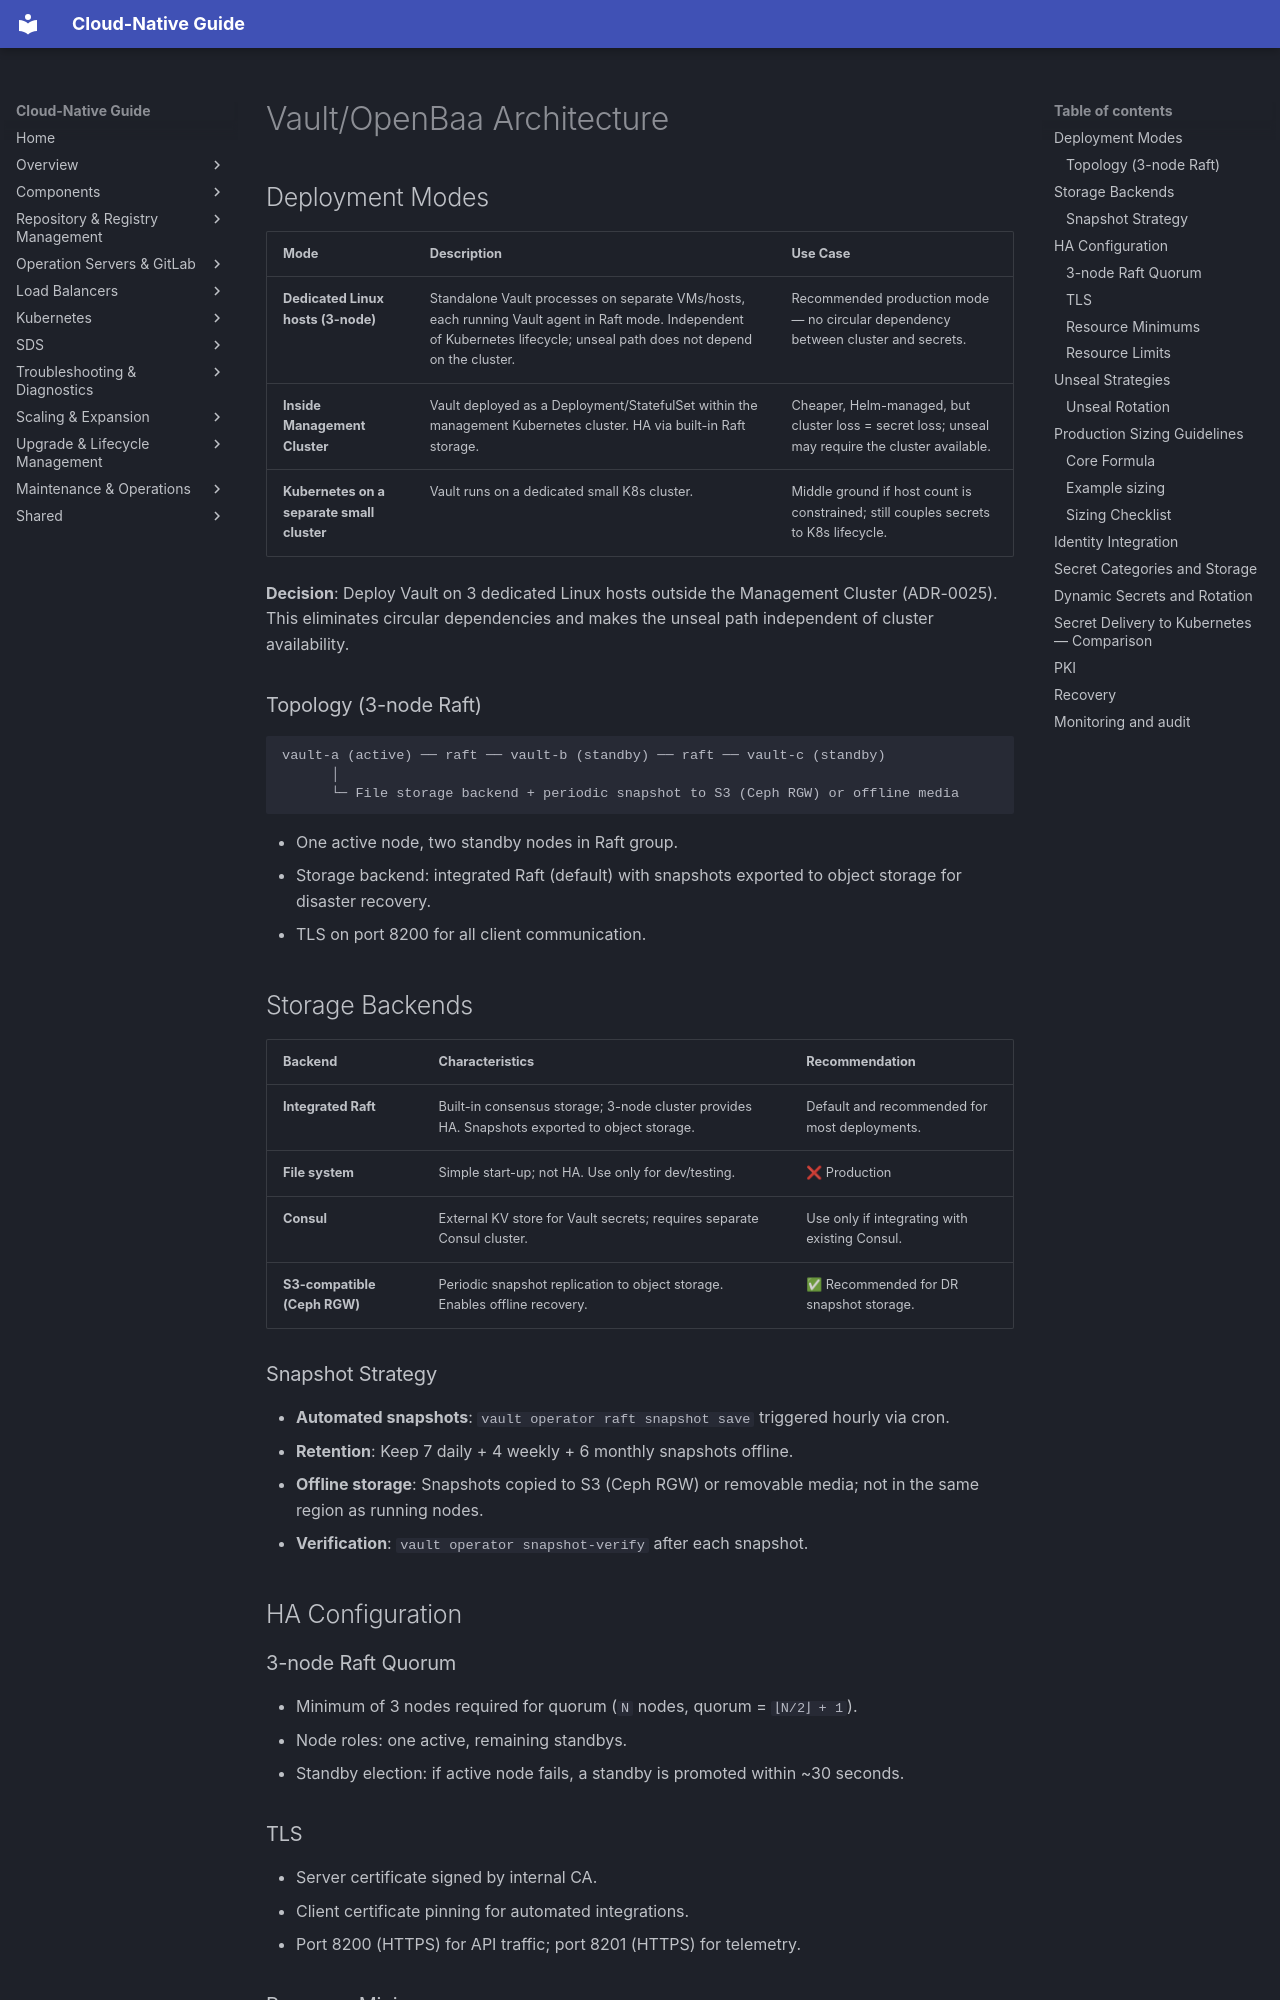

repository: DavoudTeimouri/cloud-native-guide · page: secrets-management/vault/architecture/index.html · generator: mkdocs

# Vault/OpenBaa Architecture

## Deployment Modes

| Mode | Description | Use Case |
|---|---|---|
| **Dedicated Linux hosts (3-node)** | Standalone Vault processes on separate VMs/hosts, each running Vault agent in Raft mode. Independent of Kubernetes lifecycle; unseal path does not depend on the cluster. | Recommended production mode — no circular dependency between cluster and secrets. |
| **Inside Management Cluster** | Vault deployed as a Deployment/StatefulSet within the management Kubernetes cluster. HA via built-in Raft storage. | Cheaper, Helm-managed, but cluster loss = secret loss; unseal may require the cluster available. |
| **Kubernetes on a separate small cluster** | Vault runs on a dedicated small K8s cluster. | Middle ground if host count is constrained; still couples secrets to K8s lifecycle. |

**Decision**: Deploy Vault on 3 dedicated Linux hosts outside the Management Cluster (ADR-0025). This eliminates circular dependencies and makes the unseal path independent of cluster availability.

### Topology (3-node Raft)

```
vault-a (active) ── raft ── vault-b (standby) ── raft ── vault-c (standby)
      │
      └─ File storage backend + periodic snapshot to S3 (Ceph RGW) or offline media
```

- One active node, two standby nodes in Raft group.
- Storage backend: integrated Raft (default) with snapshots exported to object storage for disaster recovery.
- TLS on port 8200 for all client communication.

## Storage Backends

| Backend | Characteristics | Recommendation |
|---|---|---|
| **Integrated Raft** | Built-in consensus storage; 3-node cluster provides HA. Snapshots exported to object storage. | Default and recommended for most deployments. |
| **File system** | Simple start-up; not HA. Use only for dev/testing. | ❌ Production |
| **Consul** | External KV store for Vault secrets; requires separate Consul cluster. | Use only if integrating with existing Consul. |
| **S3-compatible (Ceph RGW)** | Periodic snapshot replication to object storage. Enables offline recovery. | ✅ Recommended for DR snapshot storage. |

### Snapshot Strategy

- **Automated snapshots**: `vault operator raft snapshot save` triggered hourly via cron.
- **Retention**: Keep 7 daily + 4 weekly + 6 monthly snapshots offline.
- **Offline storage**: Snapshots copied to S3 (Ceph RGW) or removable media; not in the same region as running nodes.
- **Verification**: `vault operator snapshot-verify` after each snapshot.

## HA Configuration

### 3-node Raft Quorum

- Minimum of 3 nodes required for quorum (`N` nodes, quorum = `⌊N/2⌋ + 1`).
- Node roles: one active, remaining standbys.
- Standby election: if active node fails, a standby is promoted within ~30 seconds.

### TLS

- Server certificate signed by internal CA.
- Client certificate pinning for automated integrations.
- Port 8200 (HTTPS) for API traffic; port 8201 (HTTPS) for telemetry.
